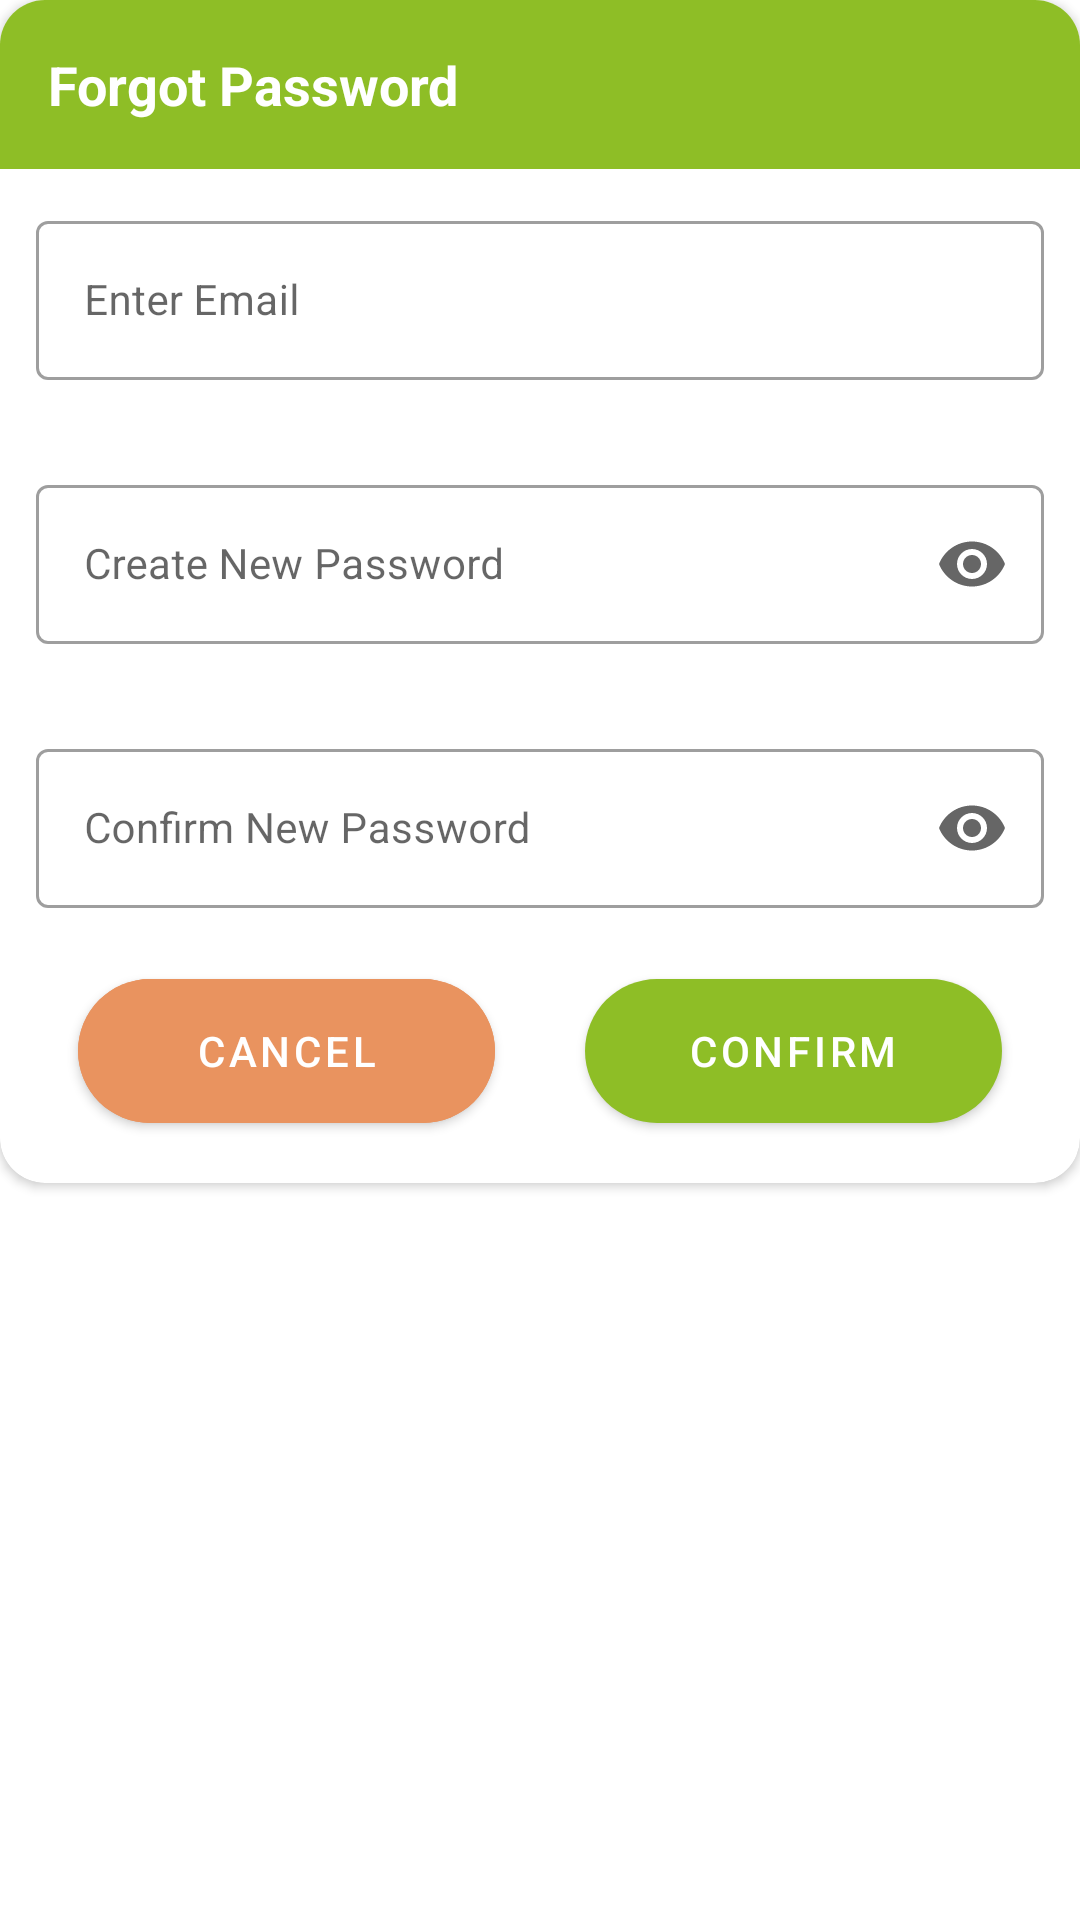

Android layout source for this screen:
<!-- AndroidManifest.xml: application theme Theme.NutriEye -->
<!-- res/layout/forgot_password.xml -->
<?xml version="1.0" encoding="utf-8"?>
<RelativeLayout xmlns:android="http://schemas.android.com/apk/res/android"
    android:layout_width="match_parent"
    android:layout_height="match_parent"
    xmlns:app="http://schemas.android.com/apk/res-auto">

    <androidx.cardview.widget.CardView
        android:layout_width="match_parent"
        android:layout_height="wrap_content"
        app:cardCornerRadius="15dp">

        <RelativeLayout
            android:layout_width="match_parent"
            android:layout_height="match_parent">

            <TextView
                android:id="@+id/textView00"
                android:layout_width="match_parent"
                android:layout_height="wrap_content"
                android:background="@color/green"
                android:textColor="@color/white"
                android:text="Forgot Password"
                android:textSize="18sp"
                android:textStyle="bold"
                android:padding="16dp"/>

            <ImageButton
                android:id="@+id/closeServingDialog"
                android:layout_width="40dp"
                android:src="@drawable/close"
                android:layout_height="40dp"
                android:layout_alignParentEnd="true"
                android:layout_marginTop="8dp"
                android:layout_marginEnd="8dp"
                android:scaleType="center"
                android:background="?attr/selectableItemBackgroundBorderless"
                app:tint="@color/white" />

            <com.google.android.material.textfield.TextInputLayout
                android:id="@+id/recoveryEmailLayout"
                style="@style/Widget.MaterialComponents.TextInputLayout.OutlinedBox"
                android:layout_width="match_parent"
                android:layout_height="wrap_content"
                android:layout_marginLeft="12dp"
                android:layout_marginRight="12dp"
                android:layout_marginTop="12dp"
                android:layout_below="@id/textView00"
                android:hint="Enter Email"
                app:endIconMode="clear_text"
                app:errorEnabled="true"
                app:errorTextAppearance="@style/ErrorHelperTextAppearance">

                <com.google.android.material.textfield.TextInputEditText
                    android:id="@+id/recoveryEmailEditText"
                    android:layout_width="match_parent"
                    android:textSize="14sp"
                    android:layout_height="wrap_content"
                    android:inputType="textEmailAddress"/>

            </com.google.android.material.textfield.TextInputLayout>

            <com.google.android.material.textfield.TextInputLayout
                android:id="@+id/newPasswordLayout"
                style="@style/Widget.MaterialComponents.TextInputLayout.OutlinedBox"
                android:layout_width="match_parent"
                android:layout_height="wrap_content"
                android:layout_marginLeft="12dp"
                android:layout_marginRight="12dp"
                android:layout_marginTop="12dp"
                android:layout_below="@id/recoveryEmailLayout"
                android:hint="Create New Password"
                app:endIconMode="password_toggle"
                app:errorEnabled="true"
                app:errorTextAppearance="@style/ErrorHelperTextAppearance">

                <com.google.android.material.textfield.TextInputEditText
                    android:id="@+id/newPasswordEditText"
                    android:layout_width="match_parent"
                    android:textSize="14sp"
                    android:layout_height="wrap_content"
                    android:inputType="textPassword"/>

            </com.google.android.material.textfield.TextInputLayout>

            <com.google.android.material.textfield.TextInputLayout
                android:id="@+id/newConfirmPassLayout"
                style="@style/Widget.MaterialComponents.TextInputLayout.OutlinedBox"
                android:layout_width="match_parent"
                android:layout_height="wrap_content"
                android:layout_marginLeft="12dp"
                android:layout_marginRight="12dp"
                android:layout_marginTop="12dp"
                android:layout_below="@id/newPasswordLayout"
                android:hint="Confirm New Password"
                app:endIconMode="password_toggle"
                app:errorEnabled="true"
                app:errorTextAppearance="@style/ErrorHelperTextAppearance">

                <com.google.android.material.textfield.TextInputEditText
                    android:id="@+id/newConfirmPassEditText"
                    android:layout_width="match_parent"
                    android:layout_height="wrap_content"
                    android:textSize="14sp"
                    android:inputType="textPassword"/>

            </com.google.android.material.textfield.TextInputLayout>

            <LinearLayout
                android:layout_width="match_parent"
                android:layout_height="wrap_content"
                android:layout_below="@id/newConfirmPassLayout"
                android:layout_marginStart="14dp"
                android:layout_marginEnd="14dp"
                android:layout_marginBottom="14dp"
                android:weightSum="2">

                <com.google.android.material.button.MaterialButton
                    android:id="@+id/cancelRecovery"
                    android:layout_width="60dp"
                    android:layout_height="60dp"
                    android:layout_marginLeft="12dp"
                    android:layout_weight="1"
                    android:backgroundTint="@color/light_orange"
                    android:text="Cancel"
                    app:cornerRadius="32dp" />

                <View
                    android:layout_width="30dp"
                    android:layout_height="0dp" />

                <com.google.android.material.button.MaterialButton
                    android:id="@+id/confirmRecovery"
                    android:layout_width="60dp"
                    android:layout_height="60dp"
                    android:layout_marginRight="12dp"
                    android:layout_weight="1"
                    android:text="Confirm"
                    app:cornerRadius="32dp" />
            </LinearLayout>

        </RelativeLayout>

    </androidx.cardview.widget.CardView>

</RelativeLayout>
<!-- resources referenced by this layout -->
<resources>
  <color name="green">#8EBE26</color>
  <color name="light_orange">#E9935F</color>
  <color name="white">#FFFFFFFF</color>
  <style name="ErrorHelperTextAppearance" parent="@android:style/TextAppearance">
          <item name="android:textColor">@color/red</item>
          <item name="android:textSize">10sp</item> 
      </style>
  <style name="Theme.NutriEye" parent="Theme.MaterialComponents.Light.DarkActionBar">
          
          <item name="colorPrimary">@color/green</item>
          <item name="colorPrimaryVariant">@color/green</item>
          <item name="colorOnPrimary">@color/white</item>
          
          <item name="colorSecondary">@color/green</item>
          <item name="colorSecondaryVariant">@color/light_coral</item>
          <item name="colorOnSecondary">@color/black</item>
          
          <item name="android:statusBarColor">@color/green</item>
          
      </style>
  <color name="red">#E91E63</color>
  <color name="light_coral">#F4B187</color>
  <color name="black">#FF000000</color>
</resources>
